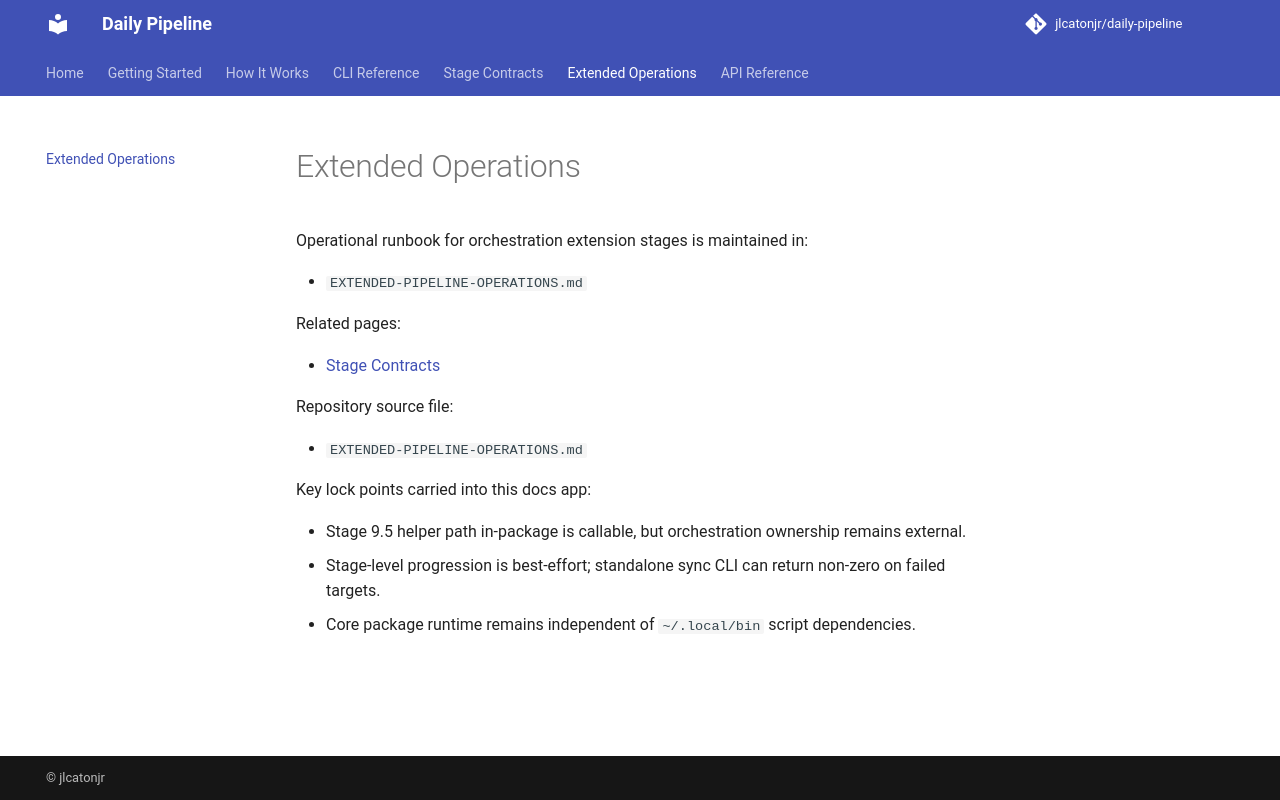

repository: jlcatonjr/daily-pipeline · page: extended-operations/index.html · generator: mkdocs

# Extended Operations

Operational runbook for orchestration extension stages is maintained in:

- `EXTENDED-PIPELINE-OPERATIONS.md`

Related pages:

- [Stage Contracts](stage-contracts.md)

Repository source file:

- `EXTENDED-PIPELINE-OPERATIONS.md`

Key lock points carried into this docs app:

- Stage 9.5 helper path in-package is callable, but orchestration ownership remains external.
- Stage-level progression is best-effort; standalone sync CLI can return non-zero on failed targets.
- Core package runtime remains independent of `~/.local/bin` script dependencies.
